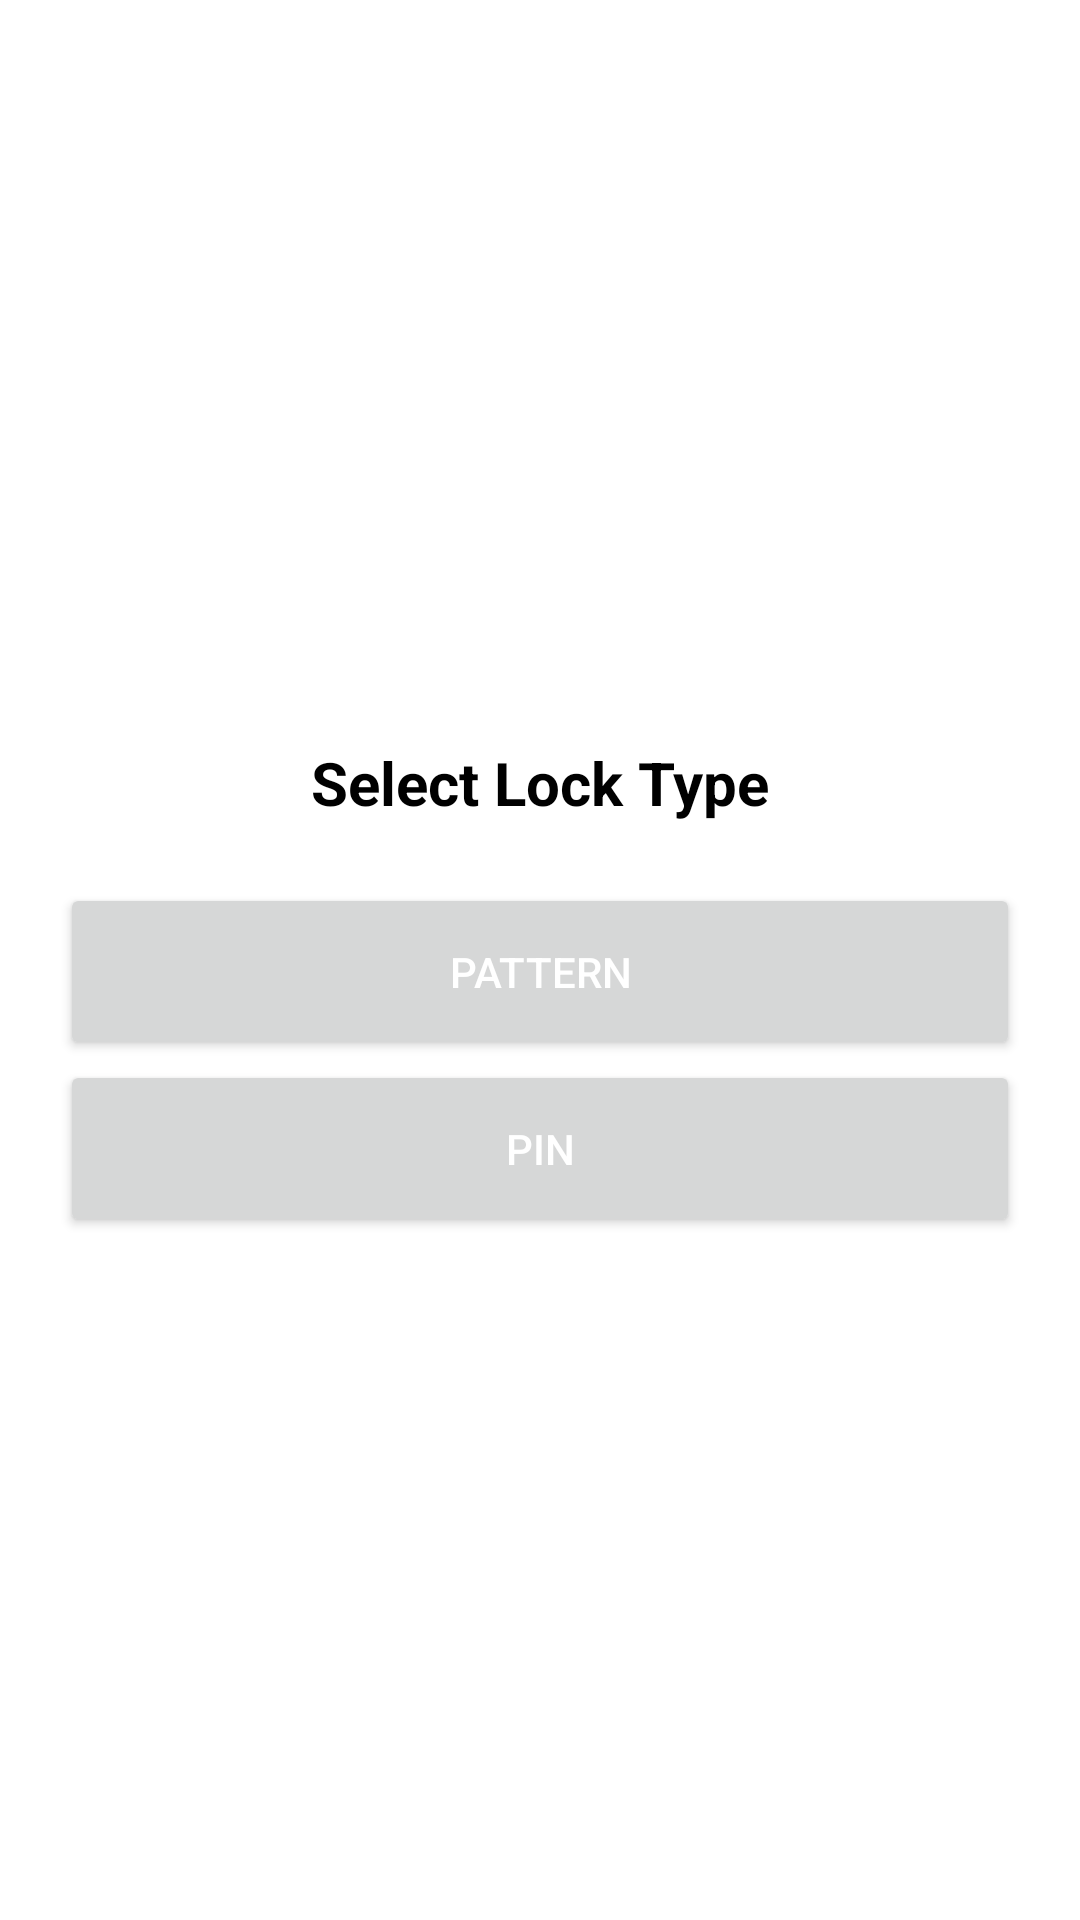

The Android layout XML behind this screen, and the referenced resources:
<!-- AndroidManifest.xml: application theme Theme.AppLocker -->
<!-- res/layout/select_lock_type.xml -->
<?xml version="1.0" encoding="utf-8"?>
<LinearLayout xmlns:android="http://schemas.android.com/apk/res/android"
    android:layout_width="match_parent"
    android:layout_height="match_parent"
    android:gravity="center"
    android:orientation="vertical"
    android:padding="20dp">

    <TextView
        android:layout_width="wrap_content"
        android:layout_height="wrap_content"
        android:padding="20dp"
        android:text="Select Lock Type"
        android:textColor="@color/black"
        android:textSize="20sp"
        android:textStyle="bold" />

    <Button
        android:id="@+id/selected_pattern"
        android:layout_width="match_parent"
        android:layout_height="wrap_content"
        android:padding="20dp"
        android:textColor="@color/white"
        android:text="Pattern" />

    <Button
        android:id="@+id/selected_pin"
        android:layout_width="match_parent"
        android:layout_height="wrap_content"
        android:textColor="@color/white"
        android:padding="20dp"
        android:text="Pin" />

</LinearLayout>
<!-- resources referenced by this layout -->
<resources>
  <style name="Theme.AppLocker" parent="Theme.MaterialComponents.Light.DarkActionBar">
          
          <item name="colorPrimary">@color/purple_500</item>
          <item name="colorPrimaryVariant">@color/purple_700</item>
          <item name="colorOnPrimary">@color/white</item>
          
          <item name="colorSecondary">@color/teal_200</item>
          <item name="colorSecondaryVariant">@color/teal_700</item>
          <item name="colorOnSecondary">@color/black</item>
          
          <item name="android:statusBarColor" tools:targetApi="l">?attr/colorPrimaryVariant</item>
          
      </style>
  <!-- not gathered from this repository: default colours our renderer supplied (Android Studio template values) -->
  <color name="purple_500">#FF6200EE</color>
  <color name="purple_700">#FF3700B3</color>
  <color name="teal_200">#FF03DAC5</color>
  <color name="teal_700">#FF018786</color>
  <color name="black">#FF000000</color>
  <color name="white">#FFFFFFFF</color>
</resources>
